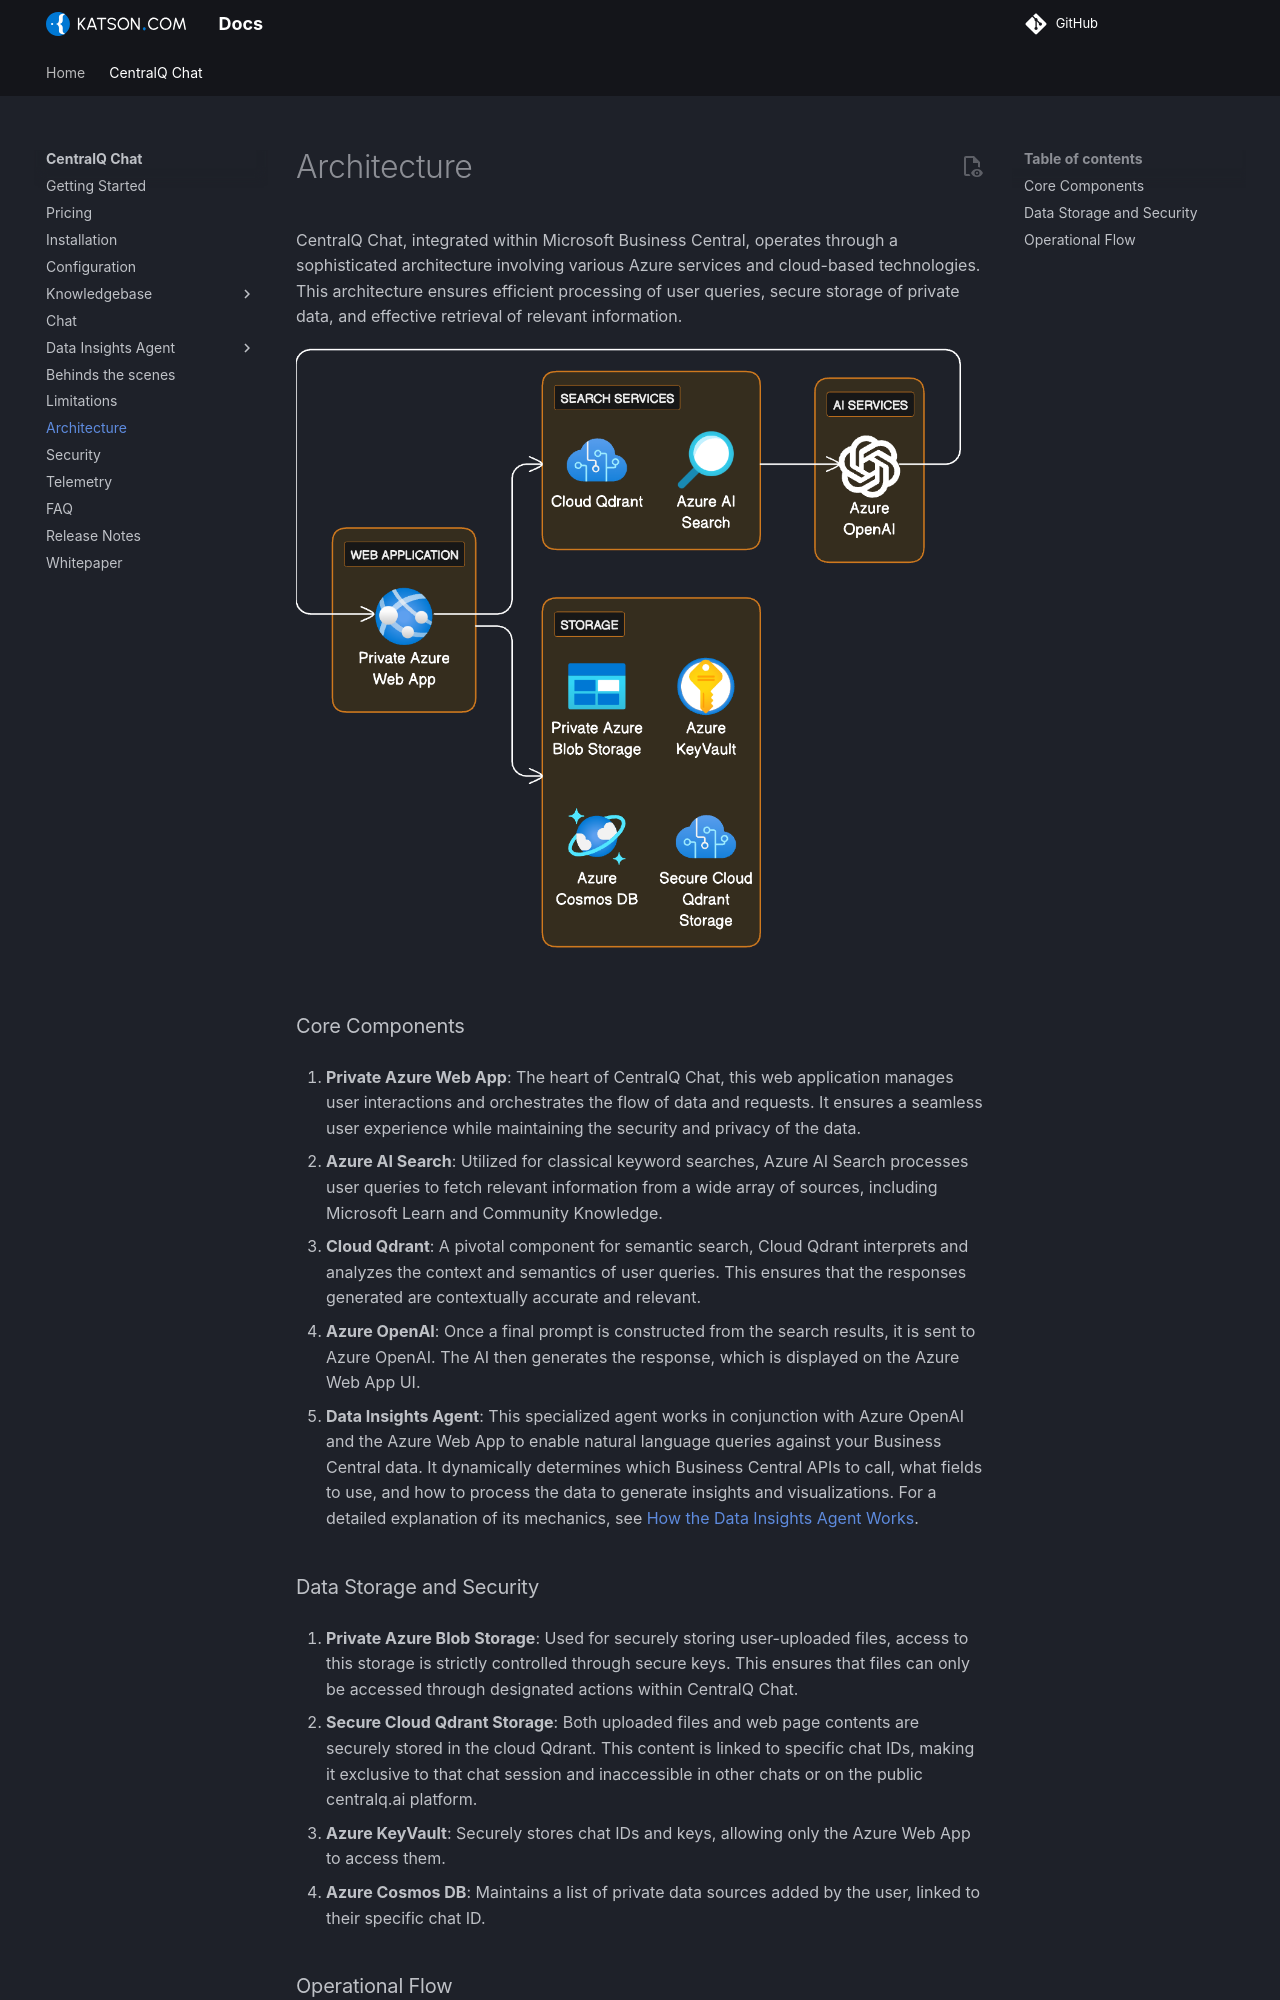

repository: Katson-com/docs · page: centralq-chat/architecture/index.html · generator: mkdocs

CentralQ Chat, integrated within Microsoft Business Central, operates through a sophisticated architecture involving various Azure services and cloud-based technologies. This architecture ensures efficient processing of user queries, secure storage of private data, and effective retrieval of relevant information.

![CentralQ Chat Architecture](../assets/img/centralq-chat-architecture.png)

### Core Components

1. **Private Azure Web App**: The heart of CentralQ Chat, this web application manages user interactions and orchestrates the flow of data and requests. It ensures a seamless user experience while maintaining the security and privacy of the data.

2. **Azure AI Search**: Utilized for classical keyword searches, Azure AI Search processes user queries to fetch relevant information from a wide array of sources, including Microsoft Learn and Community Knowledge.

3. **Cloud Qdrant**: A pivotal component for semantic search, Cloud Qdrant interprets and analyzes the context and semantics of user queries. This ensures that the responses generated are contextually accurate and relevant.

4. **Azure OpenAI**: Once a final prompt is constructed from the search results, it is sent to Azure OpenAI. The AI then generates the response, which is displayed on the Azure Web App UI.

5. **Data Insights Agent**: This specialized agent works in conjunction with Azure OpenAI and the Azure Web App to enable natural language queries against your Business Central data. It dynamically determines which Business Central APIs to call, what fields to use, and how to process the data to generate insights and visualizations. For a detailed explanation of its mechanics, see [How the Data Insights Agent Works](./data-insights/how-it-works.md).

### Data Storage and Security

1. **Private Azure Blob Storage**: Used for securely storing user-uploaded files, access to this storage is strictly controlled through secure keys. This ensures that files can only be accessed through designated actions within CentralQ Chat.

2. **Secure Cloud Qdrant Storage**: Both uploaded files and web page contents are securely stored in the cloud Qdrant. This content is linked to specific chat IDs, making it exclusive to that chat session and inaccessible in other chats or on the public centralq.ai platform.

3. **Azure KeyVault**: Securely stores chat IDs and keys, allowing only the Azure Web App to access them.

4. **Azure Cosmos DB**: Maintains a list of private data sources added by the user, linked to their specific chat ID.
